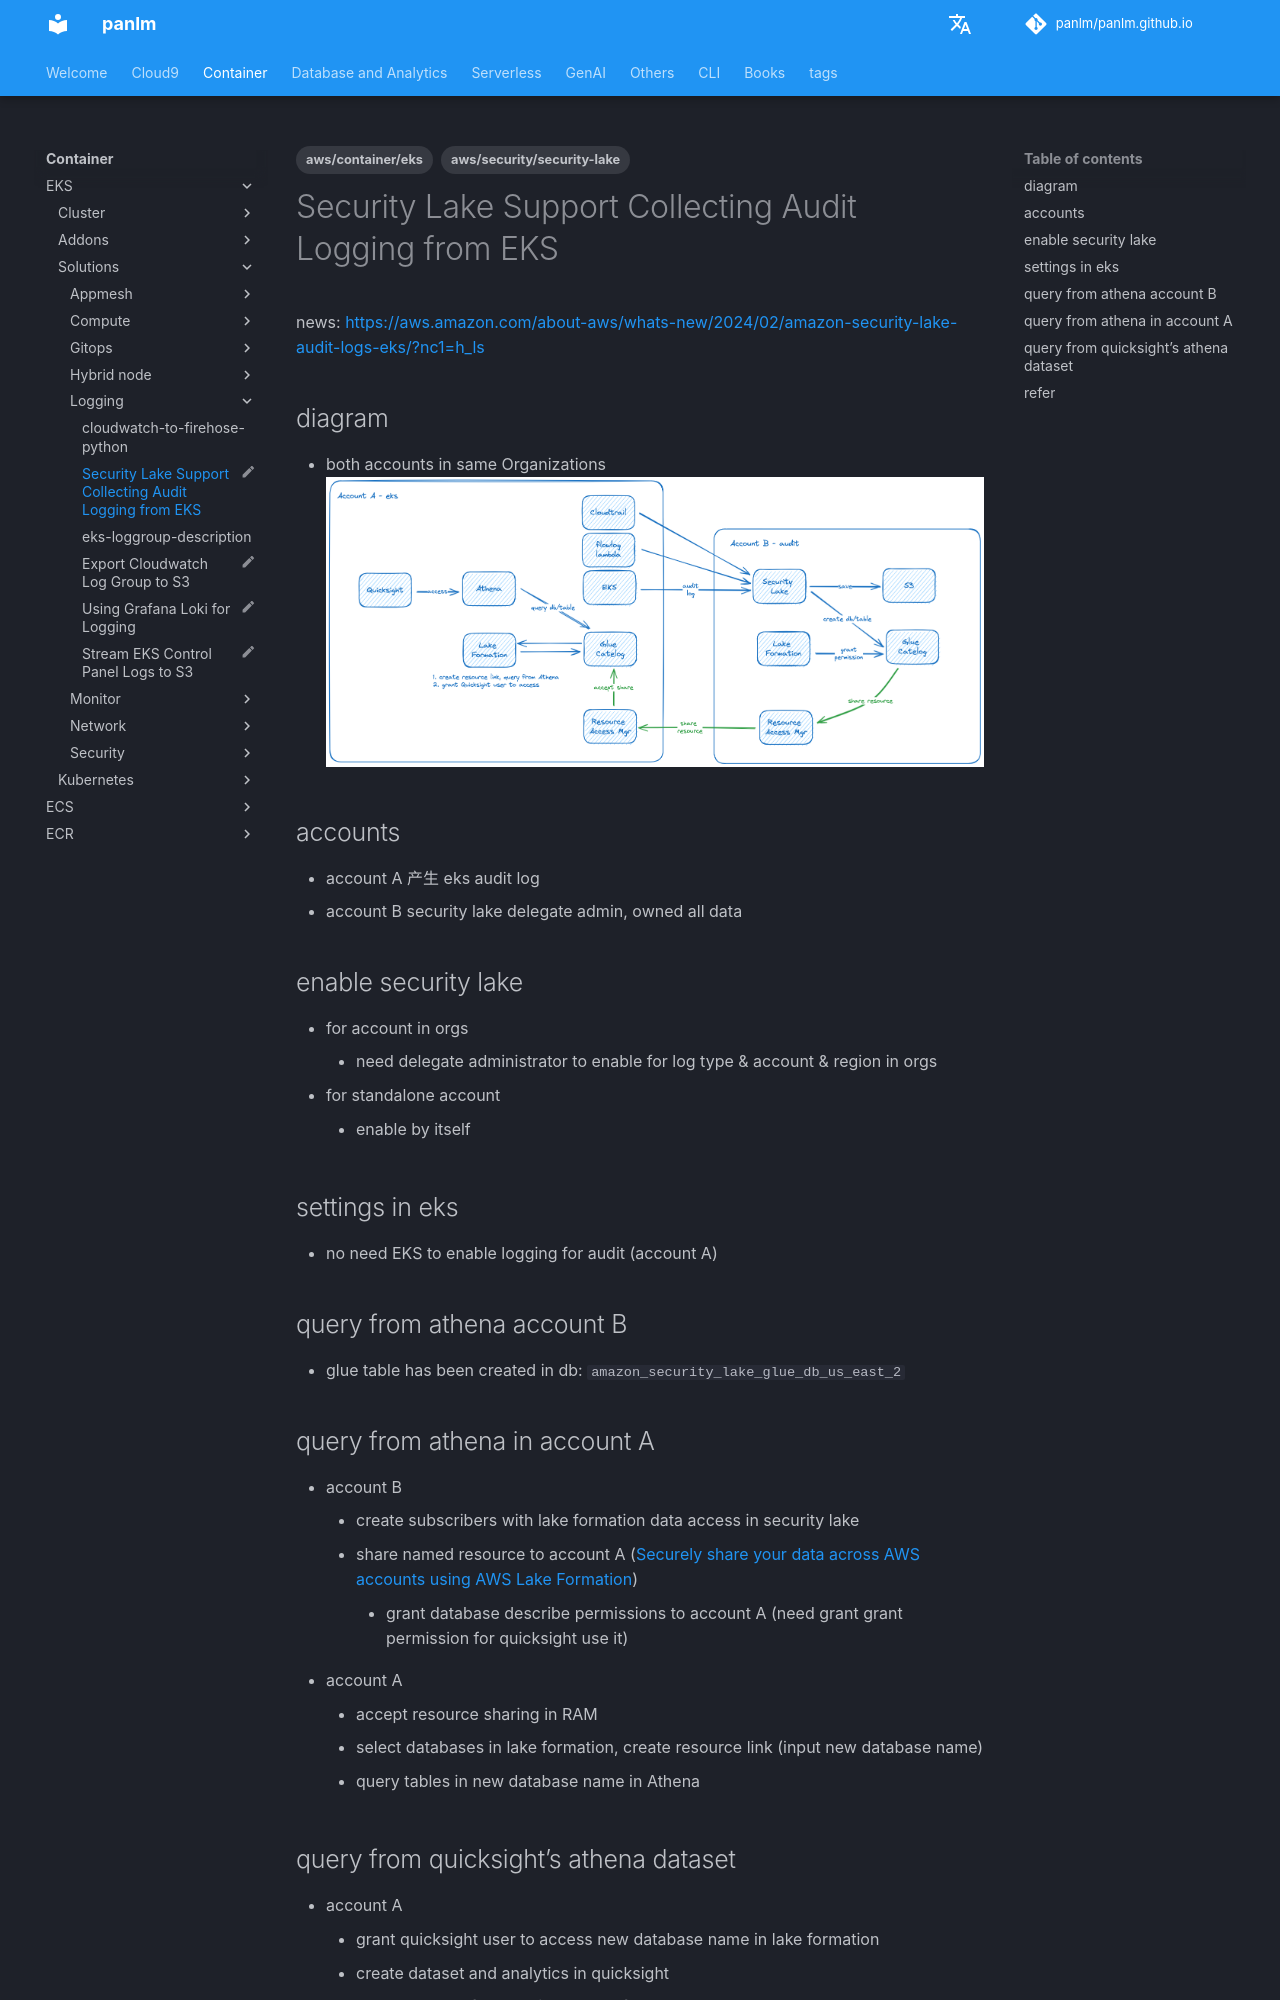

repository: panlm/panlm.github.io · page: EKS/solutions/logging/eks-audit-log-security-lake/index.html · generator: mkdocs

---
title: Security Lake Support Collecting Audit Logging from EKS
description: 使用 Security Lake 收集 EKS Audit 日志
created: 2024-04-26 11:33:36.335000
last_modified: 2024-05-11
status: myblog
tags:
- aws/container/eks
- aws/security/security-lake
permalink: git-mkdocs/eks/solutions/logging/eks-audit-log-security-lake
---

# Security Lake Support Collecting Audit Logging from EKS

news: https://aws.amazon.com/about-aws/whats-new/2024/02/amazon-security-lake-audit-logs-eks/?nc1=h_ls

## diagram 
- both accounts in same Organizations
![[../../../git-attachment/eks-audit-log-security-lake-png-1.png]]

## accounts
- account A 产生 eks audit log
- account B security lake delegate admin, owned all data

## enable security lake
- for account in orgs
    - need delegate administrator to enable for log type & account & region in orgs
- for standalone account
    - enable by itself

## settings in eks
- no need EKS to enable logging for audit (account A)

## query from athena account B
- glue table has been created in db: `amazon_security_lake_glue_db_us_east_2`

## query from athena in account A
- account B
    - create subscribers with lake formation data access in security lake
    - share named resource to account A ([[../../../git-attachment/Securely share your data across AWS accounts using AWS Lake Formation|Securely share your data across AWS accounts using AWS Lake Formation]])
        - grant database describe permissions to account A (need grant grant permission for quicksight use it)
- account A
    - accept resource sharing in RAM
    - select databases in lake formation, create resource link (input new database name)
    - query tables in new database name in Athena
